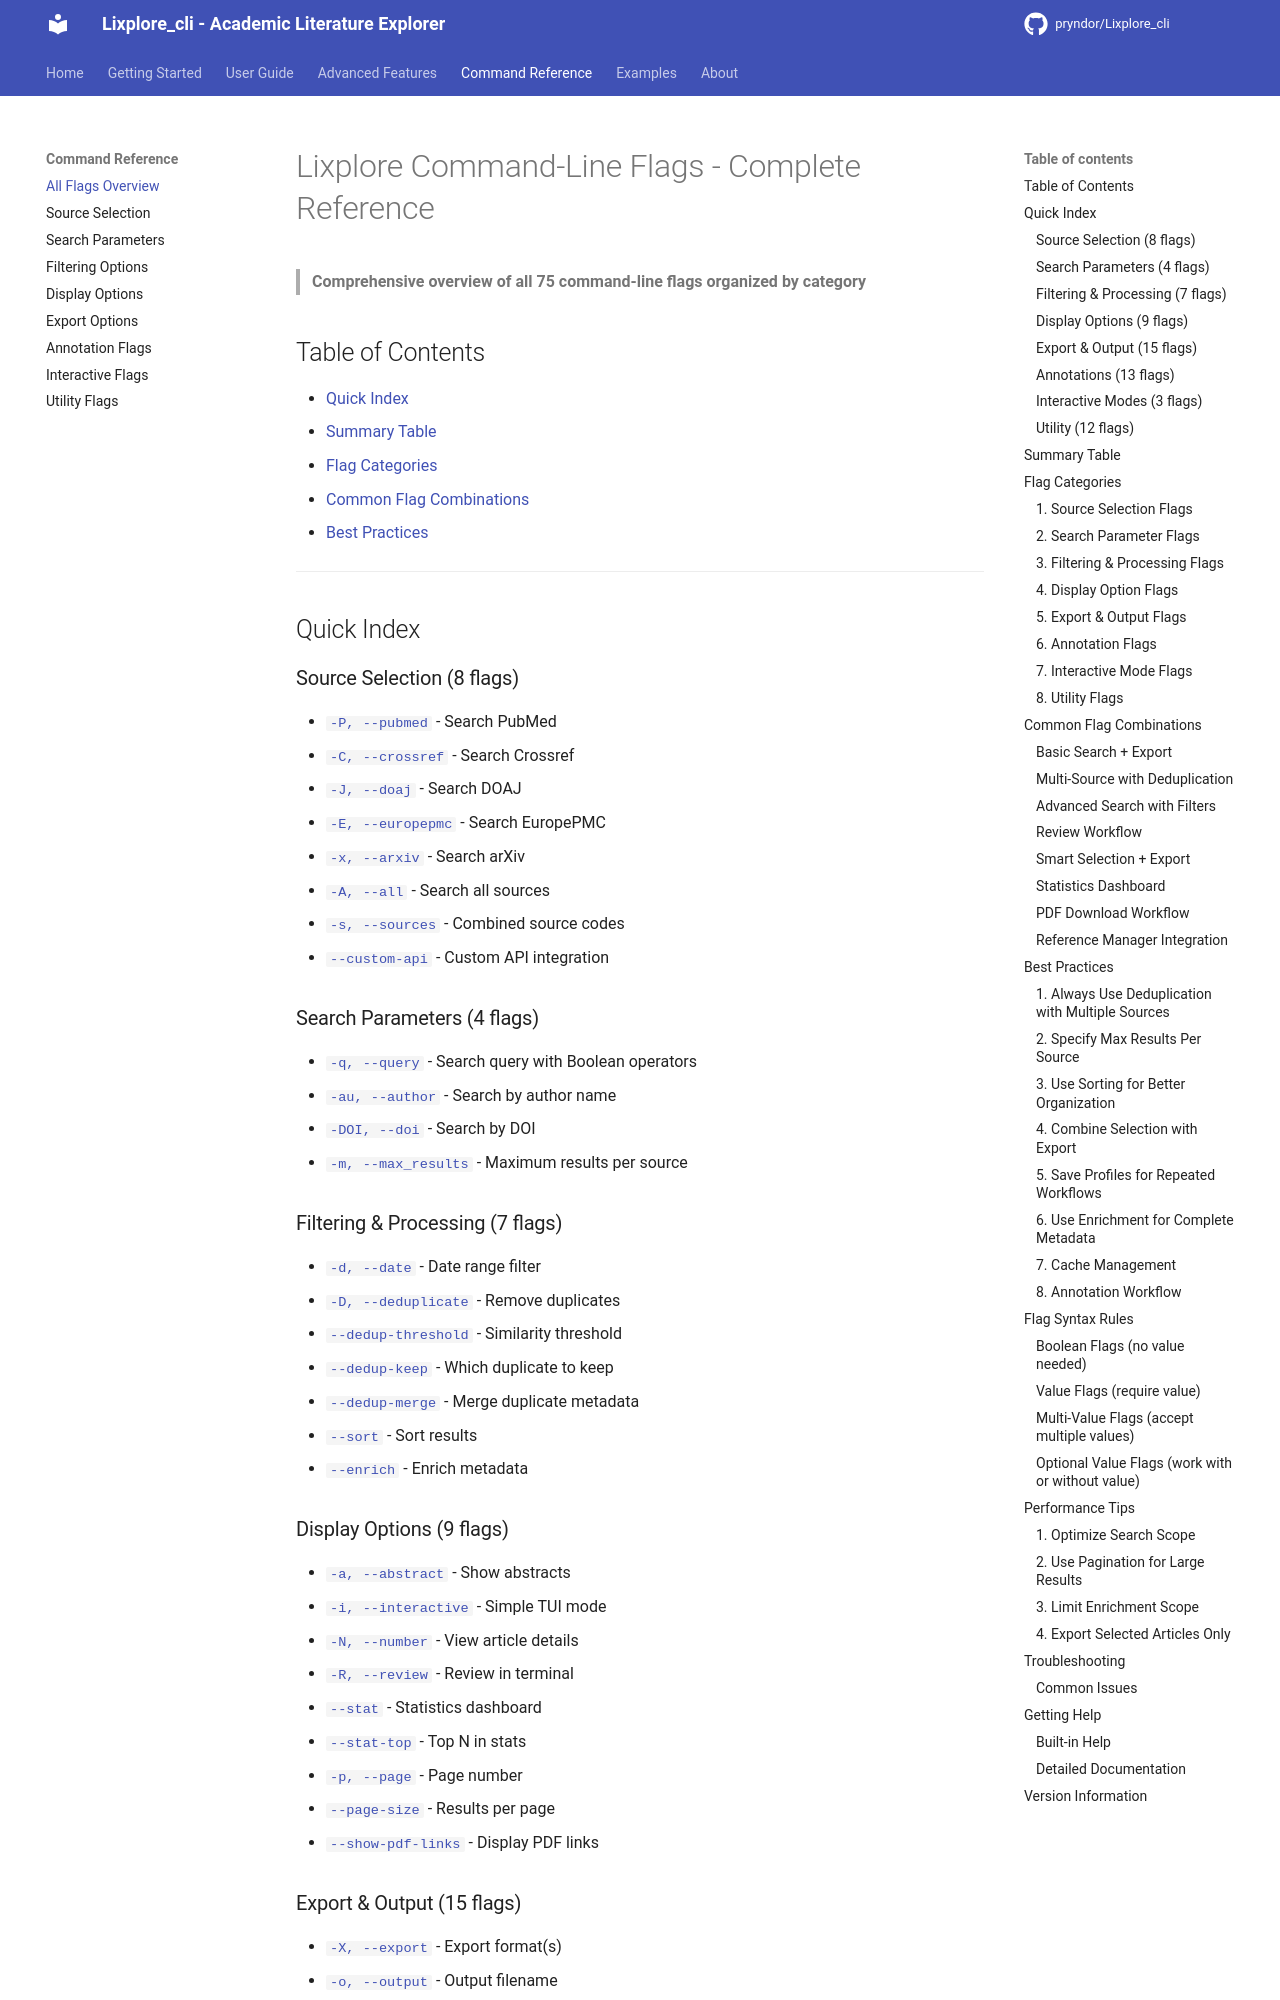

repository: pryndor/Lixplore_cli · page: reference/flags-overview/index.html · generator: mkdocs

# Lixplore Command-Line Flags - Complete Reference

> **Comprehensive overview of all 75 command-line flags organized by category**

## Table of Contents

- [Quick Index](#quick-index)
- [Summary Table](#summary-table)
- [Flag Categories](#flag-categories)
- [Common Flag Combinations](#common-flag-combinations)
- [Best Practices](#best-practices)

---

## Quick Index

### Source Selection (8 flags)
- [`-P, --pubmed`](#source-flags) - Search PubMed
- [`-C, --crossref`](#source-flags) - Search Crossref
- [`-J, --doaj`](#source-flags) - Search DOAJ
- [`-E, --europepmc`](#source-flags) - Search EuropePMC
- [`-x, --arxiv`](#source-flags) - Search arXiv
- [`-A, --all`](#source-flags) - Search all sources
- [`-s, --sources`](#source-flags) - Combined source codes
- [`--custom-api`](#source-flags) - Custom API integration

### Search Parameters (4 flags)
- [`-q, --query`](#search-flags) - Search query with Boolean operators
- [`-au, --author`](#search-flags) - Search by author name
- [`-DOI, --doi`](#search-flags) - Search by DOI
- [`-m, --max_results`](#search-flags) - Maximum results per source

### Filtering & Processing (7 flags)
- [`-d, --date`](#filter-flags) - Date range filter
- [`-D, --deduplicate`](#filter-flags) - Remove duplicates
- [`--dedup-threshold`](#filter-flags) - Similarity threshold
- [`--dedup-keep`](#filter-flags) - Which duplicate to keep
- [`--dedup-merge`](#filter-flags) - Merge duplicate metadata
- [`--sort`](#filter-flags) - Sort results
- [`--enrich`](#filter-flags) - Enrich metadata

### Display Options (9 flags)
- [`-a, --abstract`](#display-flags) - Show abstracts
- [`-i, --interactive`](#display-flags) - Simple TUI mode
- [`-N, --number`](#display-flags) - View article details
- [`-R, --review`](#display-flags) - Review in terminal
- [`--stat`](#display-flags) - Statistics dashboard
- [`--stat-top`](#display-flags) - Top N in stats
- [`-p, --page`](#display-flags) - Page number
- [`--page-size`](#display-flags) - Results per page
- [`--show-pdf-links`](#display-flags) - Display PDF links
